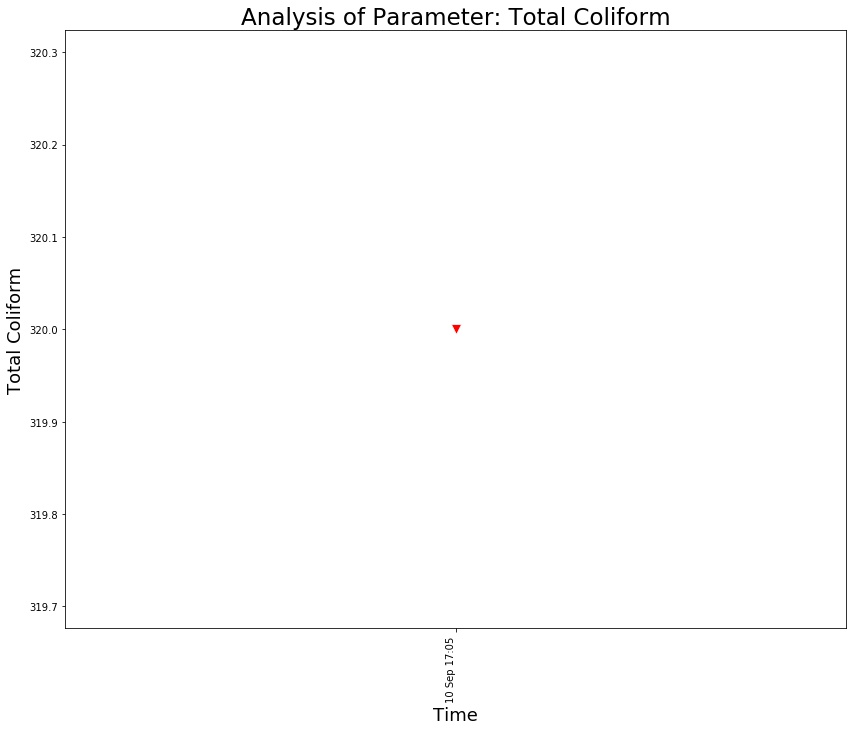

Data behind this chart, as committed beside it:
, Frequency Of Monitoring, Sampling Month, Date, Time, Total Coliform
0, FORTNIGHTLY, May-2021, 10 Sep 2021, 10 Sep 17:05, 320
